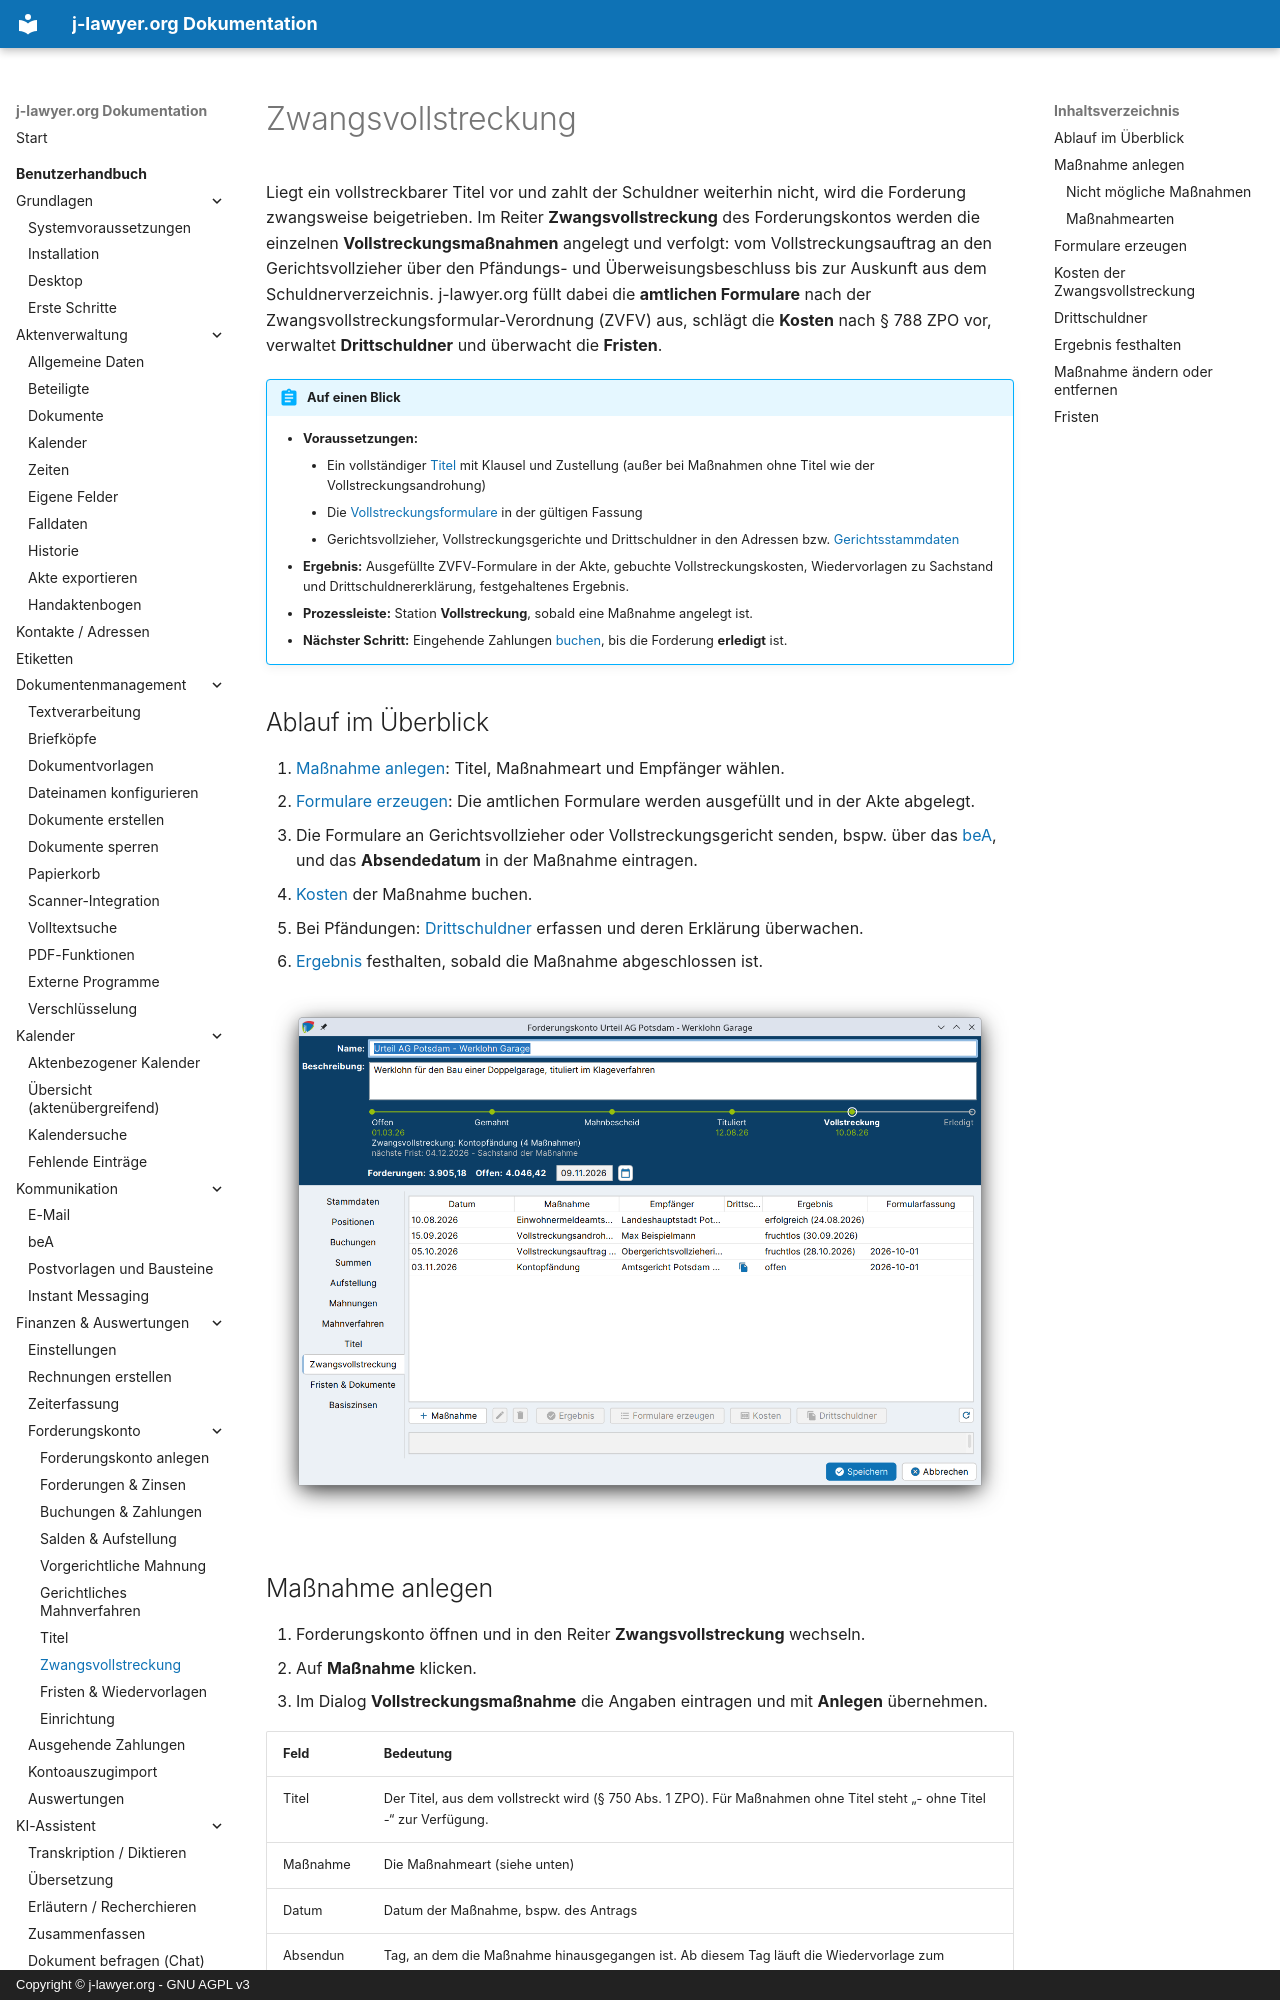

repository: jlawyerorg/j-lawyer-documentation · page: benutzerhandbuch/forderungskonto/zwangsvollstreckung/index.html · generator: mkdocs · copyright: Copyright © j-lawyer.org - GNU AGPL v3

# Zwangsvollstreckung

Liegt ein vollstreckbarer Titel vor und zahlt der Schuldner weiterhin nicht, wird die Forderung zwangsweise beigetrieben. Im Reiter **Zwangsvollstreckung** des Forderungskontos werden die einzelnen **Vollstreckungsmaßnahmen** angelegt und verfolgt: vom Vollstreckungsauftrag an den Gerichtsvollzieher über den Pfändungs- und Überweisungsbeschluss bis zur Auskunft aus dem Schuldnerverzeichnis. j-lawyer.org füllt dabei die **amtlichen Formulare** nach der Zwangsvollstreckungsformular-Verordnung (ZVFV) aus, schlägt die **Kosten** nach § 788 ZPO vor, verwaltet **Drittschuldner** und überwacht die **Fristen**.

!!! abstract "Auf einen Blick"
    - **Voraussetzungen:**
        - Ein vollständiger [Titel](titel.md) mit Klausel und Zustellung (außer bei Maßnahmen ohne Titel wie der Vollstreckungsandrohung)
        - Die [Vollstreckungsformulare](einrichtung.md#vollstreckungsformulare) in der gültigen Fassung
        - Gerichtsvollzieher, Vollstreckungsgerichte und Drittschuldner in den Adressen bzw. [Gerichtsstammdaten](einrichtung.md#gerichte)
    - **Ergebnis:** Ausgefüllte ZVFV-Formulare in der Akte, gebuchte Vollstreckungskosten, Wiedervorlagen zu Sachstand und Drittschuldnererklärung, festgehaltenes Ergebnis.
    - **Prozessleiste:** Station **Vollstreckung**, sobald eine Maßnahme angelegt ist.
    - **Nächster Schritt:** Eingehende Zahlungen [buchen](buchungen.md#zahlungsverteilung), bis die Forderung **erledigt** ist.

## Ablauf im Überblick {#ablauf}

1. [Maßnahme anlegen](#massnahme-anlegen): Titel, Maßnahmeart und Empfänger wählen.
2. [Formulare erzeugen](#formulare): Die amtlichen Formulare werden ausgefüllt und in der Akte abgelegt.
3. Die Formulare an Gerichtsvollzieher oder Vollstreckungsgericht senden, bspw. über das [beA](../addon-bea.md), und das **Absendedatum** in der Maßnahme eintragen.
4. [Kosten](#kosten) der Maßnahme buchen.
5. Bei Pfändungen: [Drittschuldner](#drittschuldner) erfassen und deren Erklärung überwachen.
6. [Ergebnis](#ergebnis) festhalten, sobald die Maßnahme abgeschlossen ist.

![Reiter Zwangsvollstreckung mit vier Maßnahmen, ihren Ergebnissen und der Formularfassung](../../images/forderungskonto-zwangsvollstreckung.png)
